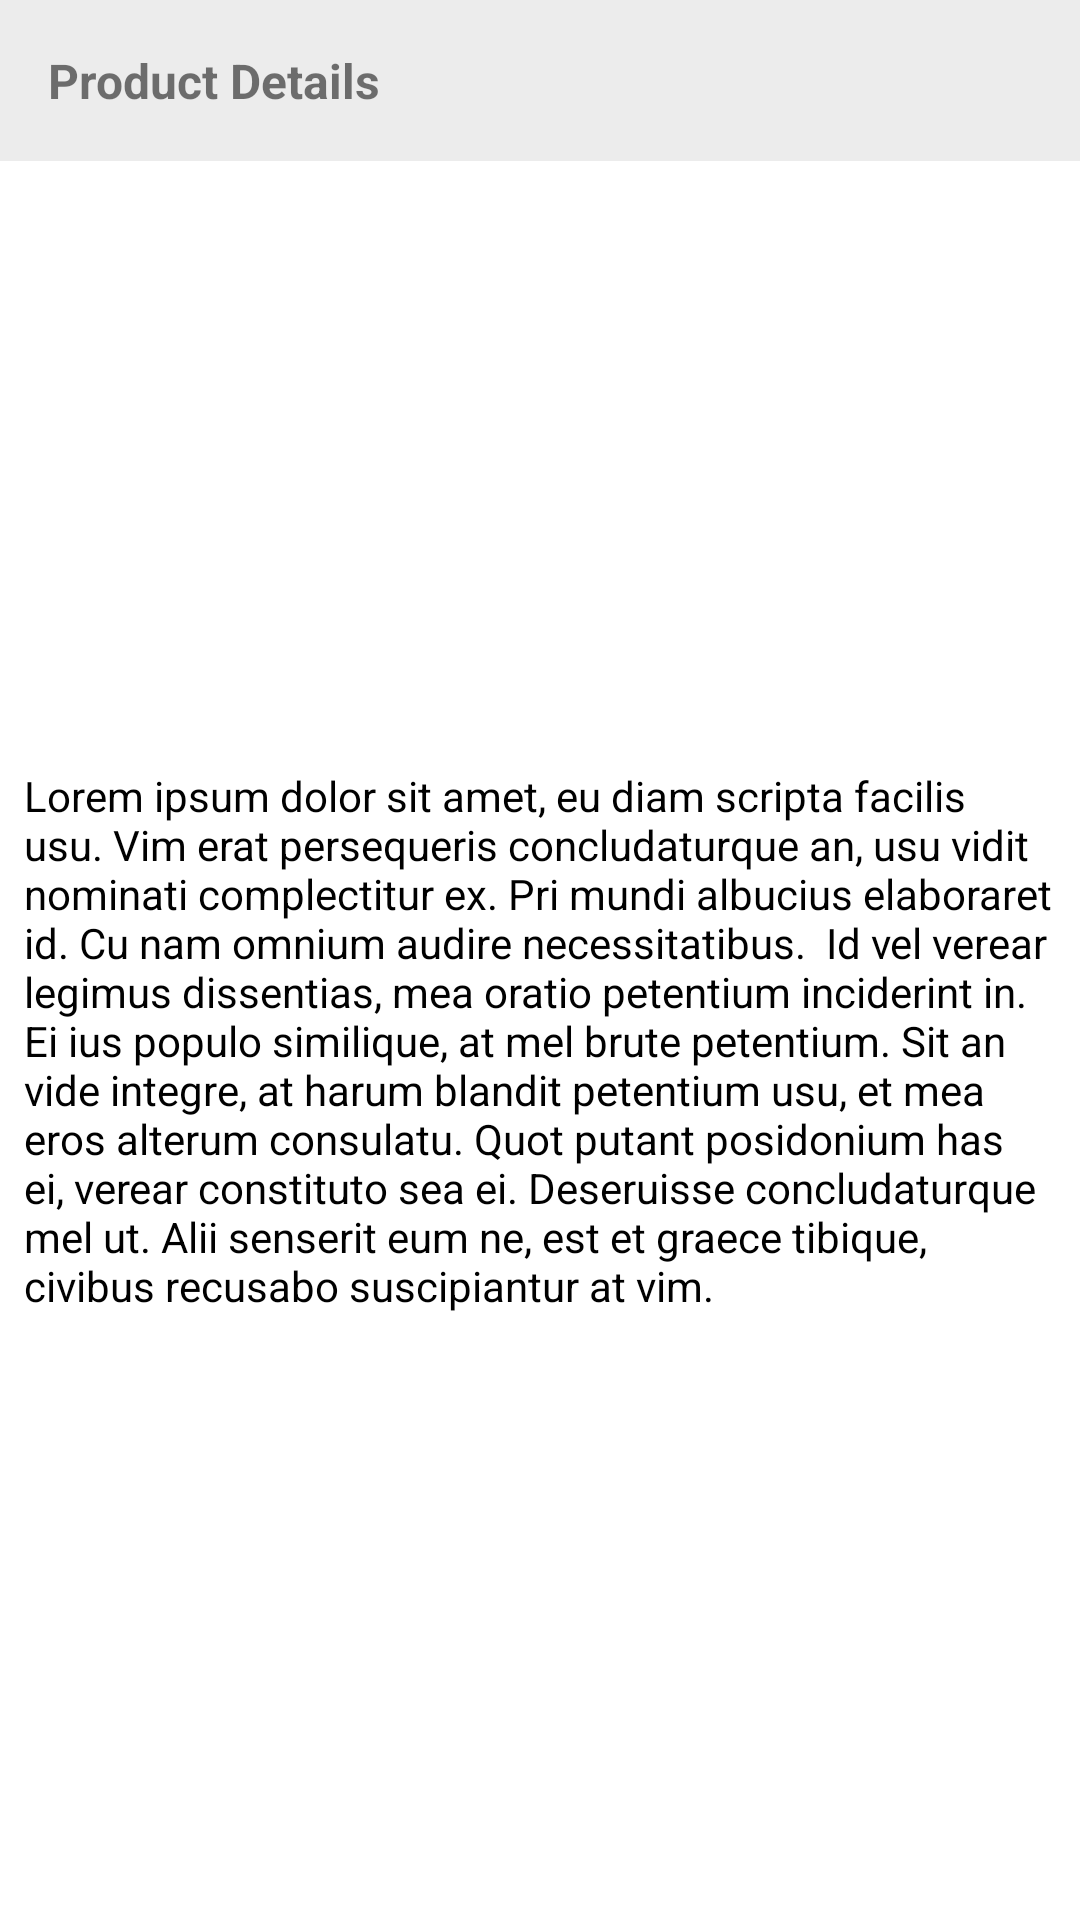

The Android layout XML behind this screen, and the referenced resources:
<!-- AndroidManifest.xml: application theme AppTheme -->
<!-- res/layout/other_cook_details_layout.xml -->
<?xml version="1.0" encoding="utf-8"?>
<androidx.constraintlayout.widget.ConstraintLayout xmlns:android="http://schemas.android.com/apk/res/android"
    xmlns:app="http://schemas.android.com/apk/res-auto"
    xmlns:tools="http://schemas.android.com/tools"
    android:id="@+id/other_cook_details_container"
    android:layout_width="match_parent"
    android:layout_height="wrap_content"
    android:layout_marginTop="2dp"
    android:layout_marginBottom="2dp"
    android:background="@color/colorWhite"
    android:elevation="3dp">

    <TextView
        android:id="@+id/other_cook_details_title"
        android:layout_width="0dp"
        android:layout_height="wrap_content"
        android:background="#ECECEC"
        android:padding="16dp"
        android:text="Product Details"
        android:textSize="16sp"
        android:textStyle="bold"
        app:layout_constraintEnd_toEndOf="parent"
        app:layout_constraintStart_toStartOf="parent"
        app:layout_constraintTop_toTopOf="parent" />

    <TextView
        android:id="@+id/other_cook_details"
        android:layout_width="0dp"
        android:layout_height="wrap_content"
        android:layout_marginStart="8dp"
        android:layout_marginEnd="8dp"
        android:text="Lorem ipsum dolor sit amet, eu diam scripta facilis usu. Vim
erat persequeris concludaturque an, usu vidit nominati
complectitur ex. Pri mundi albucius elaboraret id. Cu nam
omnium audire necessitatibus.

Id vel verear legimus dissentias, mea oratio petentium
inciderint in. Ei ius populo similique, at mel brute petentium.
Sit an vide integre, at harum blandit petentium usu, et mea
eros alterum consulatu. Quot putant posidonium has ei,
verear constituto sea ei. Deseruisse concludaturque mel ut.
Alii senserit eum ne, est et graece tibique, civibus recusabo
suscipiantur at vim."
        android:textColor="@color/colorBlack"
        app:layout_constraintBottom_toBottomOf="parent"
        app:layout_constraintEnd_toEndOf="parent"
        app:layout_constraintStart_toStartOf="parent"
        app:layout_constraintTop_toBottomOf="@+id/other_cook_details_title" />
</androidx.constraintlayout.widget.ConstraintLayout>
<!-- resources referenced by this layout -->
<resources>
  <color name="colorBlack">#000000</color>
  <color name="colorWhite">#FFFFFF</color>
  <style name="AppTheme" parent="Theme.MaterialComponents.DayNight.NoActionBar">
          
          <item name="colorPrimary">@color/colorPrimary</item>
          <item name="colorPrimaryDark">@color/colorPrimaryDark</item>
          <item name="colorAccent">@color/colorAccent</item>
          <item name="android:textColorHighlight">@color/bg_screen2</item>
          <item name="searchViewStyle">@style/MySearchViewStyle</item>
      </style>
  <color name="colorPrimary">#6200EE</color>
  <color name="colorPrimaryDark">#3700B3</color>
  <color name="colorAccent">#03DAC5</color>
  <color name="bg_screen2">#90c2bb</color>
  <style name="MySearchViewStyle" parent="Widget.AppCompat.SearchView">
          
          <item name="queryBackground">@color/colorWhite</item>
          
  
          
          <item name="closeIcon">@drawable/ic_baseline_close_24</item>
          
          <item name="searchIcon">@drawable/ic_baseline_search_24</item>
          
  
          
  
          
  
          
  
      </style>
</resources>
